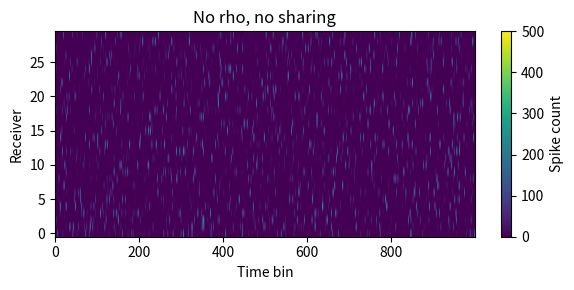
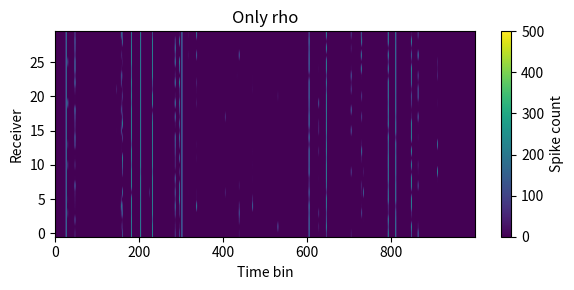
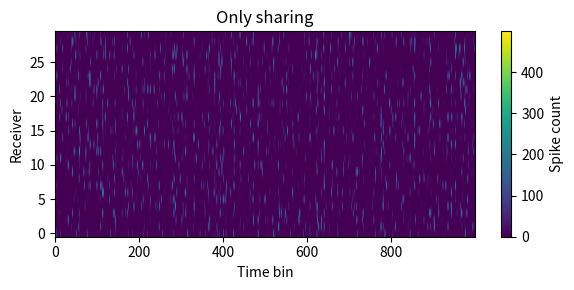
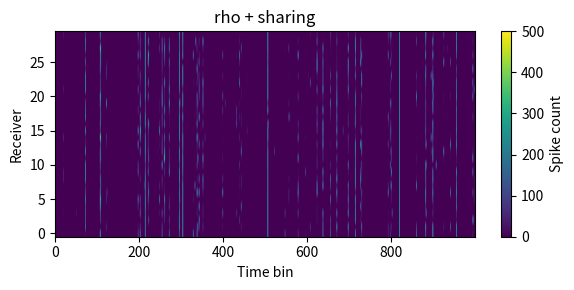
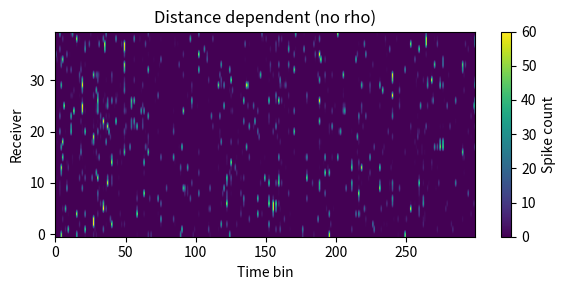
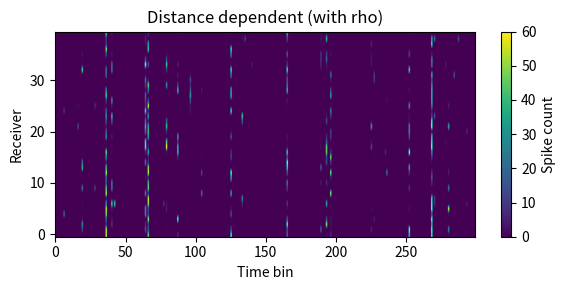
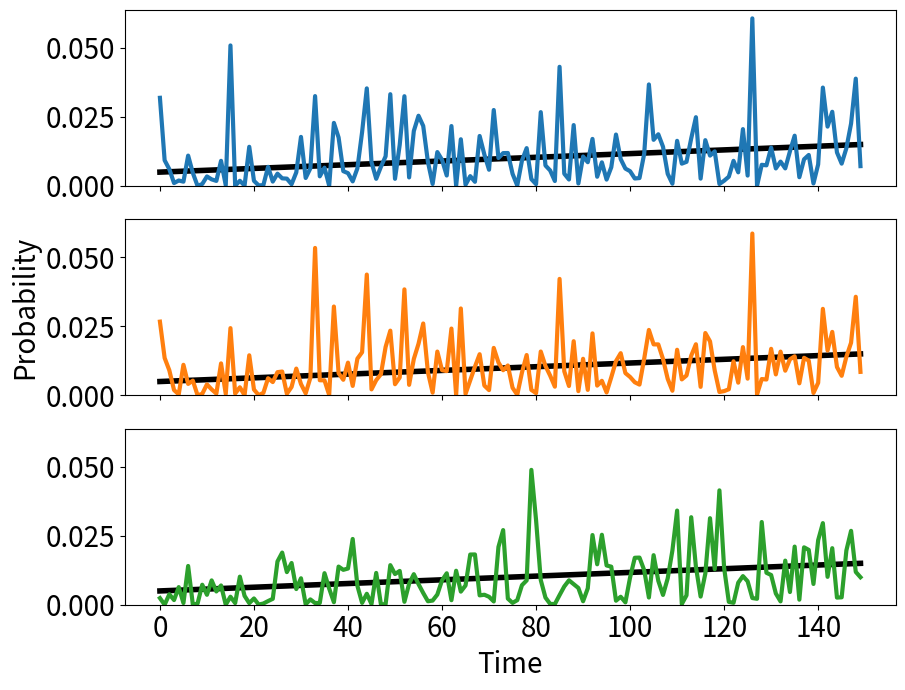
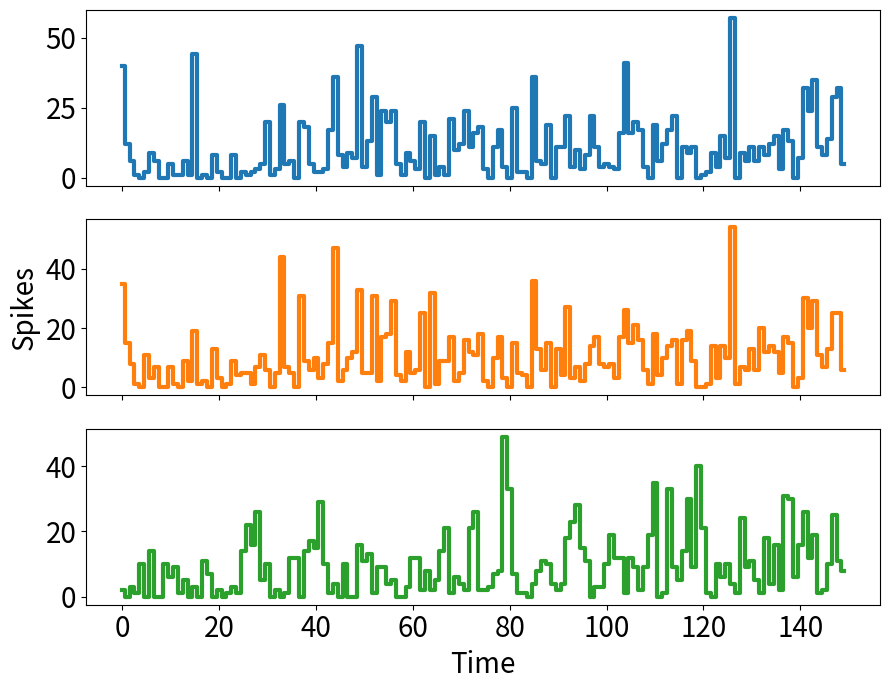

The matplotlib source for these figures, in order:
"""Spike-count simulation with controllable shared fractions (group-free).

This module simulates spike counts per receiver using a Gaussian-copula-based
``ReceiverSimulator``. Shared input structure is provided directly as either
(a) a scalar shared fraction applied to all receiver pairs or (b) an explicit
shared-fraction/correlation matrix. Distance-dependent sharing is supported by
constructing such a matrix from receiver positions and a target shared-fraction
function ``f(d)``—no explicit input groups are needed anymore.
"""

from dataclasses import dataclass
from typing import Callable, Dict, Optional, Tuple, Union
import math
import tempfile
import os

import numpy as np
from scipy.stats import beta, binom, norm
from tqdm import tqdm
import matplotlib.pyplot as plt


class ReceiverSimulator:
    def __init__(
        self, n_receivers: int, n_steps: int, n_trials: int, rng: np.random.Generator
    ):
        self.n_receivers = n_receivers
        self.n_steps = n_steps
        self.n_trials = n_trials
        self.rng = rng

    def _get_correlated_uniforms(self, correlation_matrix: np.ndarray) -> np.ndarray:
        """Generate correlated U(0, 1) samples via a Gaussian copula."""

        cov_matrix = correlation_matrix.copy()
        np.fill_diagonal(cov_matrix, 1.0)
        mean = np.zeros(self.n_receivers)

        try:
            mv_normal_samples = self.rng.multivariate_normal(
                mean, cov_matrix, size=self.n_steps
            )
        except np.linalg.LinAlgError:
            eigvals, eigvecs = np.linalg.eigh(cov_matrix)
            eigvals[eigvals < 1e-6] = 1e-6
            reconstructed_cov = eigvecs @ np.diag(eigvals) @ eigvecs.T
            d = np.sqrt(np.diag(reconstructed_cov))
            reconstructed_corr = reconstructed_cov / np.outer(d, d)
            mv_normal_samples = self.rng.multivariate_normal(
                mean, reconstructed_corr, size=self.n_steps
            )

        correlated_uniforms = norm.cdf(mv_normal_samples).T
        return correlated_uniforms

    def _scalar_shared_fraction_matrix(self, f: Union[float, np.ndarray]) -> np.ndarray:
        """Return a correlation/shared-fraction matrix from a scalar or matrix input."""

        if np.isscalar(f):
            corr_matrix = np.full(
                (self.n_receivers, self.n_receivers), float(f), dtype=np.float64
            )
            np.fill_diagonal(corr_matrix, 1.0)
        else:
            corr_matrix = np.asarray(f, dtype=np.float64)
        return corr_matrix

    def get_global_p(
        self, dt: float, rate: Union[float, np.ndarray], rho: float
    ) -> np.ndarray:
        """Compute global probability trace (length ``n_steps``) from rate and ``rho``."""

        dt_s = dt * 1e-3
        if np.ndim(rate) > 0:
            rate_arr = np.asarray(rate, dtype=np.float64)
            if rate_arr.shape[0] != self.n_steps:
                raise ValueError(
                    f"rate length {rate_arr.shape[0]} != n_steps {self.n_steps}"
                )
            return rate_arr * dt_s

        p_mean = float(rate) * dt_s
        if rho <= 0.0:
            return np.full((self.n_steps,), p_mean, dtype=np.float64)
        if rho >= 1.0:
            rho = 0.99

        alpha_global, beta_global = beta_params_from_p_rho(p_mean, rho)
        return self.rng.beta(alpha_global, beta_global, size=self.n_steps)

    def generate_p_matrix(
        self,
        global_p_curve: np.ndarray,
        shared_input: Union[float, np.ndarray],
        concentration: float,
    ) -> np.ndarray:
        """Generate receiver-specific probabilities with shared fluctuations."""

        correlation_matrix = self._scalar_shared_fraction_matrix(f=shared_input)
        uniforms = self._get_correlated_uniforms(correlation_matrix)

        epsilon = 1e-9
        safe_p = np.clip(global_p_curve, epsilon, 1.0 - epsilon)
        alpha = safe_p * concentration
        beta_param = (1.0 - safe_p) * concentration
        return beta.ppf(uniforms, alpha, beta_param)

    def simulate(
        self, p_matrix: np.ndarray, shared_input: Union[float, np.ndarray]
    ) -> np.ndarray:
        """Simulate counts with shared variability using correlated Binomial draws."""

        correlation_matrix = self._scalar_shared_fraction_matrix(f=shared_input)
        uniforms = self._get_correlated_uniforms(correlation_matrix)
        final_counts = binom.ppf(uniforms, self.n_trials, p_matrix)
        return final_counts


def beta_params_from_p_rho(p: float, rho: float) -> Tuple[float, float]:
    """Compute Beta distribution parameters for mean ``p`` and variance ``rho * p * (1-p)``."""

    if rho <= 0.0:
        raise ValueError(
            "rho must be > 0 to compute Beta parameters (handle rho==0 separately)."
        )
    if rho >= 1.0:
        raise ValueError("rho must be < 1 for Beta params (handle rho==1 separately).")
    s = 1.0 / rho - 1.0
    alpha = p * s
    beta_val = (1.0 - p) * s
    return alpha, beta_val


def validate_cortical_proportions(
    cortical_proportions_dict: Optional[Dict[str, float]], owner: str
) -> Dict[str, float]:
    """Check a per-region cortical proportion mapping and return it unchanged.

    There is deliberately no default. The proportions are the only physical
    difference between the caudate and the putamen loop, and the same numbers
    also weight the mix that produces the ``caudate_rate``/``putamen_rate``
    series in the cortical rate ``.npz``. A default here would be a second copy
    that could silently disagree with the one the rate file was built from, so
    the caller has to say which proportions it means. In BGM_22 they live in
    ``BOLD_optimization/parameters.py`` under ``cortical_proportions_dict``.

    Args:
        cortical_proportions_dict (dict):
            Region name -> share of a receiver's cortical afferents. Shares must
            be non-negative and sum to 1; a region at 0 gets no stream at all.

        owner (str):
            Name of the calling class, used in the error messages.

    Returns:
        cortical_proportions_dict (dict):
            The validated mapping.
    """
    if cortical_proportions_dict is None:
        raise ValueError(
            f"{owner} requires cortical_proportions_dict; there is no default. "
            "Pass the mapping for this loop -- in BGM_22 it is "
            "parameters.py['cortical_proportions_dict'][loop]. Note that the "
            "cortical rate .npz was mixed with these same numbers, so changing "
            "them means regenerating it."
        )
    if not isinstance(cortical_proportions_dict, dict) or not cortical_proportions_dict:
        raise ValueError(
            f"{owner}: cortical_proportions_dict must be a non-empty dict, got "
            f"{cortical_proportions_dict!r}."
        )
    negative = {k: v for k, v in cortical_proportions_dict.items() if v < 0}
    if negative:
        raise ValueError(
            f"{owner}: cortical proportions must be non-negative, got {negative}."
        )
    total = float(sum(cortical_proportions_dict.values()))
    if not np.isclose(total, 1.0, rtol=0.0, atol=1e-9):
        raise ValueError(
            f"{owner}: cortical proportions must sum to 1, got {total!r} for "
            f"{cortical_proportions_dict}. They split a fixed number of cortical "
            "afferents, so a sum below or above 1 silently rescales the drive."
        )
    return cortical_proportions_dict


@dataclass(frozen=True)
class DistanceCorrelationState:
    receiver_positions: np.ndarray
    L: float
    correlation_matrix: np.ndarray
    f_target_samples: Dict[float, float]


def _periodic_component(delta: float, L: float) -> float:
    return min(abs(delta), L - abs(delta))


def _periodic_distance_float(a: np.ndarray, b: np.ndarray, L: float) -> float:
    dx = _periodic_component(a[0] - b[0], L)
    dy = _periodic_component(a[1] - b[1], L)
    dz = _periodic_component(a[2] - b[2], L)
    return math.sqrt(dx * dx + dy * dy + dz * dz)


def _pairwise_periodic_distances(
    receiver_positions: np.ndarray, L: float
) -> np.ndarray:
    R = receiver_positions.shape[0]
    dist = np.zeros((R, R), dtype=np.float64)
    for i in range(R):
        for j in range(i + 1, R):
            d = _periodic_distance_float(
                receiver_positions[i], receiver_positions[j], L
            )
            dist[i, j] = dist[j, i] = d
    return dist


def build_distance_correlation_state(
    receiver_positions: np.ndarray,
    bounding_box_width: float,
    f_target: Callable[[float], float],
) -> DistanceCorrelationState:
    """Build a shared-fraction matrix from receiver positions and target ``f(d)``."""

    positions = np.asarray(receiver_positions, dtype=np.float64)
    R = positions.shape[0]
    distances = _pairwise_periodic_distances(positions, bounding_box_width)

    corr = np.eye(R, dtype=np.float64)
    bins: Dict[float, list] = {}
    for i in range(R):
        for j in range(i + 1, R):
            d = float(distances[i, j])
            d_key = float(round(d, 6))
            f_val = float(np.clip(f_target(d), 0.0, 1.0))
            corr[i, j] = corr[j, i] = f_val
            bins.setdefault(d_key, []).append(f_val)

    f_samples = {d: float(np.mean(vals)) for d, vals in bins.items()}
    return DistanceCorrelationState(
        receiver_positions=positions.astype(np.float32),
        L=float(bounding_box_width),
        correlation_matrix=corr,
        f_target_samples=f_samples,
    )


def simulate_receiver_counts_homogeneous(
    R: int,
    N: int,
    shared_input: Union[float, np.ndarray],
    rate: Union[float, np.ndarray],
    dt: float,
    rho: float,
    num_bins: int,
    rng: np.random.Generator,
    concentration: float = 1.0,
    dtype: Optional[np.dtype] = None,
) -> np.ndarray:
    """Simulate receiver counts using a scalar or matrix shared fraction."""

    sim = ReceiverSimulator(n_receivers=R, n_steps=num_bins, n_trials=N, rng=rng)
    global_p = sim.get_global_p(dt=dt, rate=rate, rho=rho)
    p_matrix = sim.generate_p_matrix(
        global_p_curve=global_p, shared_input=shared_input, concentration=concentration
    )
    counts = sim.simulate(p_matrix=p_matrix, shared_input=shared_input)
    return counts.astype(dtype, copy=False) if dtype else counts


def simulate_receiver_counts_homogeneous_to_memmap(
    filename: str,
    R: int,
    N: int,
    shared_input: Union[float, np.ndarray],
    rate: Union[float, np.ndarray],
    dt: float,
    rho: float,
    num_bins: int,
    receiver_dtype: np.dtype,
    rng: np.random.Generator,
    concentration: float = 1.0,
    verbose: bool = False,
) -> None:
    """Stream homogeneous receiver counts directly to a memmap file."""

    rate_is_timeseries = np.ndim(rate) > 0
    rate_array = None
    if rate_is_timeseries:
        rate_array = np.asarray(rate, dtype=np.float64)
        if rate_array.shape[0] != num_bins:
            raise ValueError(
                f"rate time series must have length num_bins (got {rate_array.shape[0]} vs {num_bins})"
            )

    mm = np.memmap(filename, dtype=receiver_dtype, mode="w+", shape=(R, num_bins))
    target_chunk_bytes = 128 * 1024 * 1024
    # Peak working set has ~4 float64 R x chunk arrays (normal samples, uniforms,
    # p_matrix, counts before casting), so size estimates use float64 regardless of
    # receiver_dtype to avoid underestimation.
    internal_arrays = 4
    peak_bytes_per_bin = R * np.dtype(np.float64).itemsize * internal_arrays
    chunk_size = max(1, min(num_bins, target_chunk_bytes // max(1, peak_bytes_per_bin)))

    if verbose:
        peak_mb = peak_bytes_per_bin * chunk_size / (1024 * 1024)
        print(f"Simulating receiver counts in chunks of size {chunk_size} bins...")
        print(f"Estimated peak RAM per chunk: {peak_mb:.2f} MB")
        print(f"Total chunks: {math.ceil(num_bins / chunk_size)}")

    for start in tqdm(range(0, num_bins, chunk_size)):
        end = min(start + chunk_size, num_bins)
        nchunk = end - start
        rate_chunk = rate_array[start:end] if rate_is_timeseries else rate

        sim = ReceiverSimulator(n_receivers=R, n_steps=nchunk, n_trials=N, rng=rng)
        global_p = sim.get_global_p(dt=dt, rate=rate_chunk, rho=rho)
        p_matrix = sim.generate_p_matrix(
            global_p_curve=global_p,
            shared_input=shared_input,
            concentration=concentration,
        )
        counts = sim.simulate(p_matrix=p_matrix, shared_input=shared_input).astype(
            receiver_dtype, copy=False
        )
        mm[:, start:end] = counts

    mm.flush()


def simulate_receiver_counts_distance_dependent(
    correlation_matrix: np.ndarray,
    N: int,
    rate: Union[float, np.ndarray],
    dt: float,
    rho: float,
    num_bins: int,
    rng: np.random.Generator,
    concentration: float = 1.0,
    dtype: Optional[np.dtype] = None,
    verbose: bool = False,
) -> np.ndarray:
    """Simulate receiver counts using an explicit shared-fraction matrix."""

    corr = np.asarray(correlation_matrix, dtype=np.float64)
    if corr.shape[0] != corr.shape[1]:
        raise ValueError("correlation_matrix must be square")
    R = corr.shape[0]

    sim = ReceiverSimulator(n_receivers=R, n_steps=num_bins, n_trials=N, rng=rng)
    global_p = sim.get_global_p(dt=dt, rate=rate, rho=rho)
    if verbose:
        print(f"Mean global p: {global_p.mean():.6f}")
    p_matrix = sim.generate_p_matrix(
        global_p_curve=global_p, shared_input=corr, concentration=concentration
    )
    counts = sim.simulate(p_matrix=p_matrix, shared_input=corr)
    return counts.astype(dtype, copy=False) if dtype else counts


def simulate_receiver_counts_distance_dependent_to_memmap(
    filename: str,
    correlation_matrix: np.ndarray,
    N: int,
    rate: Union[float, np.ndarray],
    dt: float,
    rho: float,
    num_bins: int,
    receiver_dtype: np.dtype,
    rng: np.random.Generator,
    concentration: float = 1.0,
    verbose: bool = False,
) -> None:
    """Stream distance-dependent receiver counts directly to a memmap file."""

    corr = np.asarray(correlation_matrix, dtype=np.float64)
    if corr.shape[0] != corr.shape[1]:
        raise ValueError("correlation_matrix must be square")
    R = corr.shape[0]

    rate_is_timeseries = np.ndim(rate) > 0
    rate_array = None
    if rate_is_timeseries:
        rate_array = np.asarray(rate, dtype=np.float64)
        if rate_array.shape[0] != num_bins:
            raise ValueError(
                f"rate time series must have length num_bins (got {rate_array.shape[0]} vs {num_bins})"
            )

    mm = np.memmap(filename, dtype=receiver_dtype, mode="w+", shape=(R, num_bins))
    target_chunk_bytes = 128 * 1024 * 1024
    internal_arrays = 4  # normal samples, uniforms, p_matrix, counts (float64)
    peak_bytes_per_bin = R * np.dtype(np.float64).itemsize * internal_arrays
    chunk_size = max(1, min(num_bins, target_chunk_bytes // max(1, peak_bytes_per_bin)))

    if verbose:
        peak_mb = peak_bytes_per_bin * chunk_size / (1024 * 1024)
        print(f"Simulating receiver counts in chunks of size {chunk_size} bins...")
        print(f"Estimated peak RAM per chunk: {peak_mb:.2f} MB")
        print(f"Total chunks: {math.ceil(num_bins / chunk_size)}")

    for start in tqdm(range(0, num_bins, chunk_size)):
        end = min(start + chunk_size, num_bins)
        nchunk = end - start
        rate_chunk = rate_array[start:end] if rate_is_timeseries else rate

        sim = ReceiverSimulator(n_receivers=R, n_steps=nchunk, n_trials=N, rng=rng)
        global_p = sim.get_global_p(dt=dt, rate=rate_chunk, rho=rho)
        p_matrix = sim.generate_p_matrix(
            global_p_curve=global_p, shared_input=corr, concentration=concentration
        )
        counts = sim.simulate(p_matrix=p_matrix, shared_input=corr).astype(
            receiver_dtype, copy=False
        )
        mm[:, start:end] = counts

    mm.flush()


def iter_memmap_spike_counts(
    filename: str,
    R: int,
    num_bins: int,
    receiver_dtype: np.dtype,
    chunk_size: int = 1000,
    copy: bool = False,
    verbose: bool = False,
):
    if verbose:
        print(
            f"Reading memmap file {filename}; per-chunk memory ~{R*chunk_size*np.dtype(receiver_dtype).itemsize/(1024*1024):.2f} MB."
        )
    mm = np.memmap(filename, dtype=receiver_dtype, mode="r", shape=(R, num_bins))
    for start in range(0, num_bins, chunk_size):
        end = min(start + chunk_size, num_bins)
        chunk = mm[:, start:end]
        yield chunk.copy() if copy else chunk


__all__ = [
    "ReceiverSimulator",
    "beta_params_from_p_rho",
    "DistanceCorrelationState",
    "build_distance_correlation_state",
    "simulate_receiver_counts_homogeneous",
    "simulate_receiver_counts_homogeneous_to_memmap",
    "simulate_receiver_counts_distance_dependent",
    "simulate_receiver_counts_distance_dependent_to_memmap",
    "iter_memmap_spike_counts",
]


def _print_stats(title: str, counts: np.ndarray, rate_hz: float, dt_ms: float, N: int):
    dt_s = dt_ms / 1000.0
    expected = rate_hz * dt_s * N * counts.shape[1]
    mean_per_receiver = counts.sum(axis=1).mean()
    print(f"--- {title} ---")
    print(f"Expected total counts/receiver: {expected:.2f}")
    print(f"Observed total counts/receiver: {mean_per_receiver:.2f}")
    print(
        f"Counts shape: {counts.shape}, per-bin mean: {counts.mean():.4f}, std: {counts.std():.4f}"
    )


def _plot_counts(counts: np.ndarray, title: str):
    fig, ax = plt.subplots(figsize=(6, 3))
    im = ax.imshow(counts, aspect="auto", cmap="viridis", origin="lower")
    ax.set_xlabel("Time bin")
    ax.set_ylabel("Receiver")
    ax.set_title(title)
    fig.colorbar(im, ax=ax, label="Spike count")
    plt.tight_layout()
    plt.show()


if __name__ == "__main__":

    rng = np.random.default_rng()
    dt = 1.0  # ms
    num_bins = 1000
    R = 550
    N = 500
    rate = 15.0  # Hz

    # 1) No rho, no sharing
    counts_none = simulate_receiver_counts_homogeneous(
        R=R,
        N=N,
        shared_input=0.0,
        rate=rate,
        dt=dt,
        rho=0.0,
        num_bins=num_bins,
        rng=rng,
        concentration=1,
    )
    _print_stats("No rho, no sharing", counts_none, rate, dt, N)
    _plot_counts(counts_none[: min(R, 30)], "No rho, no sharing")

    # 2) Only rho
    counts_rho = simulate_receiver_counts_homogeneous(
        R=R,
        N=N,
        shared_input=0.0,
        rate=rate,
        dt=dt,
        rho=0.8,
        num_bins=num_bins,
        rng=rng,
        concentration=1,
    )
    _print_stats("Only rho", counts_rho, rate, dt, N)
    _plot_counts(counts_rho[: min(R, 30)], "Only rho")

    # 3) Only sharing
    counts_share = simulate_receiver_counts_homogeneous(
        R=R,
        N=N,
        shared_input=0.3,
        rate=rate,
        dt=dt,
        rho=0.0,
        num_bins=num_bins,
        rng=rng,
    )
    _print_stats("Only sharing", counts_share, rate, dt, N)
    _plot_counts(counts_share[: min(R, 30)], "Only sharing")

    # 4) rho + homogeneous sharing
    counts_rho_share = simulate_receiver_counts_homogeneous(
        R=R,
        N=N,
        shared_input=0.3,
        rate=rate,
        dt=dt,
        rho=0.4,
        num_bins=num_bins,
        rng=rng,
    )
    _print_stats("rho + sharing", counts_rho_share, rate, dt, N)
    _plot_counts(counts_rho_share[: min(R, 30)], "rho + sharing")

    # 5) Distance-dependent sharing on 1mm^3 grid, half-Gaussian target
    side = 4
    coords = np.linspace(0.0, 1.0, side, endpoint=False) + 0.5 / side
    receiver_positions = np.array(
        [(x, y, z) for x in coords for y in coords for z in coords], dtype=np.float32
    )

    def f_target(d: float) -> float:
        sigma = 0.25
        return float(np.exp(-0.5 * (d / sigma) ** 2))

    dist_state = build_distance_correlation_state(
        receiver_positions=receiver_positions,
        bounding_box_width=1.0,
        f_target=f_target,
    )

    R_dist = dist_state.correlation_matrix.shape[0]
    N_dist = 60
    num_bins_dist = 300
    rate_dist = 12.0

    counts_dist = simulate_receiver_counts_distance_dependent(
        correlation_matrix=dist_state.correlation_matrix,
        N=N_dist,
        rate=rate_dist,
        dt=dt,
        rho=0.0,
        num_bins=num_bins_dist,
        rng=rng,
        verbose=True,
    )
    _print_stats("Distance dependent (no rho)", counts_dist, rate_dist, dt, N_dist)
    _plot_counts(counts_dist[: min(R_dist, 40)], "Distance dependent (no rho)")

    counts_dist_rho = simulate_receiver_counts_distance_dependent(
        correlation_matrix=dist_state.correlation_matrix,
        N=N_dist,
        rate=rate_dist,
        dt=dt,
        rho=0.35,
        num_bins=num_bins_dist,
        rng=rng,
        verbose=True,
    )
    _print_stats(
        "Distance dependent (with rho)", counts_dist_rho, rate_dist, dt, N_dist
    )
    _plot_counts(counts_dist_rho[: min(R_dist, 40)], "Distance dependent (with rho)")

    # 6) Three-receiver demo with shared input between receivers 0 and 1
    n_receivers_demo = 3
    n_steps_demo = 150
    n_trials_demo = 1000
    rate_demo = np.linspace(5.0, 15.0, n_steps_demo)  # Hz
    dt_demo = 1.0  # ms
    concentration_demo = 100.0
    rng_demo = np.random.default_rng(2025)

    shared_demo = np.array(
        [
            [1.0, 0.9, 0.0],
            [0.9, 1.0, 0.0],
            [0.0, 0.0, 1.0],
        ],
        dtype=np.float64,
    )

    sim_demo = ReceiverSimulator(
        n_receivers=n_receivers_demo,
        n_steps=n_steps_demo,
        n_trials=n_trials_demo,
        rng=rng_demo,
    )
    global_p_demo = sim_demo.get_global_p(dt=dt_demo, rate=rate_demo, rho=0.0)
    print(global_p_demo)
    p_matrix_demo = sim_demo.generate_p_matrix(
        global_p_curve=global_p_demo,
        shared_input=shared_demo,
        concentration=concentration_demo,
    )
    print(p_matrix_demo)
    counts_demo = sim_demo.simulate(p_matrix=p_matrix_demo, shared_input=shared_demo)

    time_demo = np.arange(n_steps_demo)

    fig_prob, axes_prob = plt.subplots(
        nrows=n_receivers_demo, ncols=1, figsize=(9, 7), sharex=True
    )
    max_combined_max = 0.0
    for idx, ax in enumerate(axes_prob):
        ax.plot(time_demo, global_p_demo, color="black", linewidth=4, label="global p")
        ax.plot(
            time_demo,
            p_matrix_demo[idx],
            color=f"C{idx}",
            linewidth=3,
            label=f"receiver {idx} p",
        )
        combined_max = max(float(global_p_demo.max()), float(p_matrix_demo[idx].max()))
        if combined_max > max_combined_max:
            max_combined_max = combined_max
        ax.tick_params(labelsize=20)
    for ax in axes_prob:
        ax.set_ylim(0.0, max_combined_max * 1.05)
    axes_prob[-2].set_ylabel("Probability", fontsize=20)
    axes_prob[-1].set_xlabel("Time", fontsize=20)
    fig_prob.tight_layout()

    fig_demo, axes_demo = plt.subplots(
        nrows=n_receivers_demo, ncols=1, figsize=(9, 7), sharex=True
    )
    for idx, ax in enumerate(axes_demo):
        ax.step(time_demo, counts_demo[idx], where="mid", linewidth=3, color=f"C{idx}")
        ax.tick_params(labelsize=20)
    axes_demo[-2].set_ylabel("Spikes", fontsize=20)
    axes_demo[-1].set_xlabel("Time", fontsize=20)
    # axes_demo[0].text(
    #     0.02,
    #     0.9,
    #     f"Input neurons: {n_trials_demo}, rate: {rate_demo} Hz",
    #     transform=axes_demo[0].transAxes,
    #     fontsize=20,
    #     verticalalignment="top",
    #     bbox=dict(boxstyle="round", facecolor="white", alpha=0.7),
    # )
    fig_demo.tight_layout()
    plt.show()

    # 6) Memmap equivalence for homogeneous and distance-dependent
    with tempfile.TemporaryDirectory() as tmpdir:
        fname_h = os.path.join(tmpdir, "homogeneous.dat")
        simulate_receiver_counts_homogeneous_to_memmap(
            filename=fname_h,
            R=R,
            N=N,
            shared_input=0.2,
            rate=rate,
            dt=dt,
            rho=0.2,
            num_bins=num_bins,
            receiver_dtype=np.float64,
            rng=np.random.default_rng(999),
            verbose=True,
        )
        mem_counts_h = next(
            iter_memmap_spike_counts(
                filename=fname_h,
                R=R,
                num_bins=num_bins,
                receiver_dtype=np.float64,
                chunk_size=num_bins,
            )
        )
        direct_counts_h = simulate_receiver_counts_homogeneous(
            R=R,
            N=N,
            shared_input=0.2,
            rate=rate,
            dt=dt,
            rho=0.2,
            num_bins=num_bins,
            rng=np.random.default_rng(999),
        )
        diff_h = np.abs(mem_counts_h - direct_counts_h).max()
        print(f"Memmap vs direct (homogeneous) max diff: {diff_h}")

        fname_d = os.path.join(tmpdir, "distance.dat")
        simulate_receiver_counts_distance_dependent_to_memmap(
            filename=fname_d,
            correlation_matrix=dist_state.correlation_matrix,
            N=N_dist,
            rate=rate_dist,
            dt=dt,
            rho=0.25,
            num_bins=num_bins_dist,
            receiver_dtype=np.float64,
            rng=np.random.default_rng(1001),
            verbose=True,
        )
        mem_counts_d = next(
            iter_memmap_spike_counts(
                filename=fname_d,
                R=R_dist,
                num_bins=num_bins_dist,
                receiver_dtype=np.float64,
                chunk_size=num_bins_dist,
            )
        )
        direct_counts_d = simulate_receiver_counts_distance_dependent(
            correlation_matrix=dist_state.correlation_matrix,
            N=N_dist,
            rate=rate_dist,
            dt=dt,
            rho=0.25,
            num_bins=num_bins_dist,
            rng=np.random.default_rng(1001),
        )
        diff_d = np.abs(mem_counts_d - direct_counts_d).max()
        print(f"Memmap vs direct (distance-dependent) max diff: {diff_d}")
